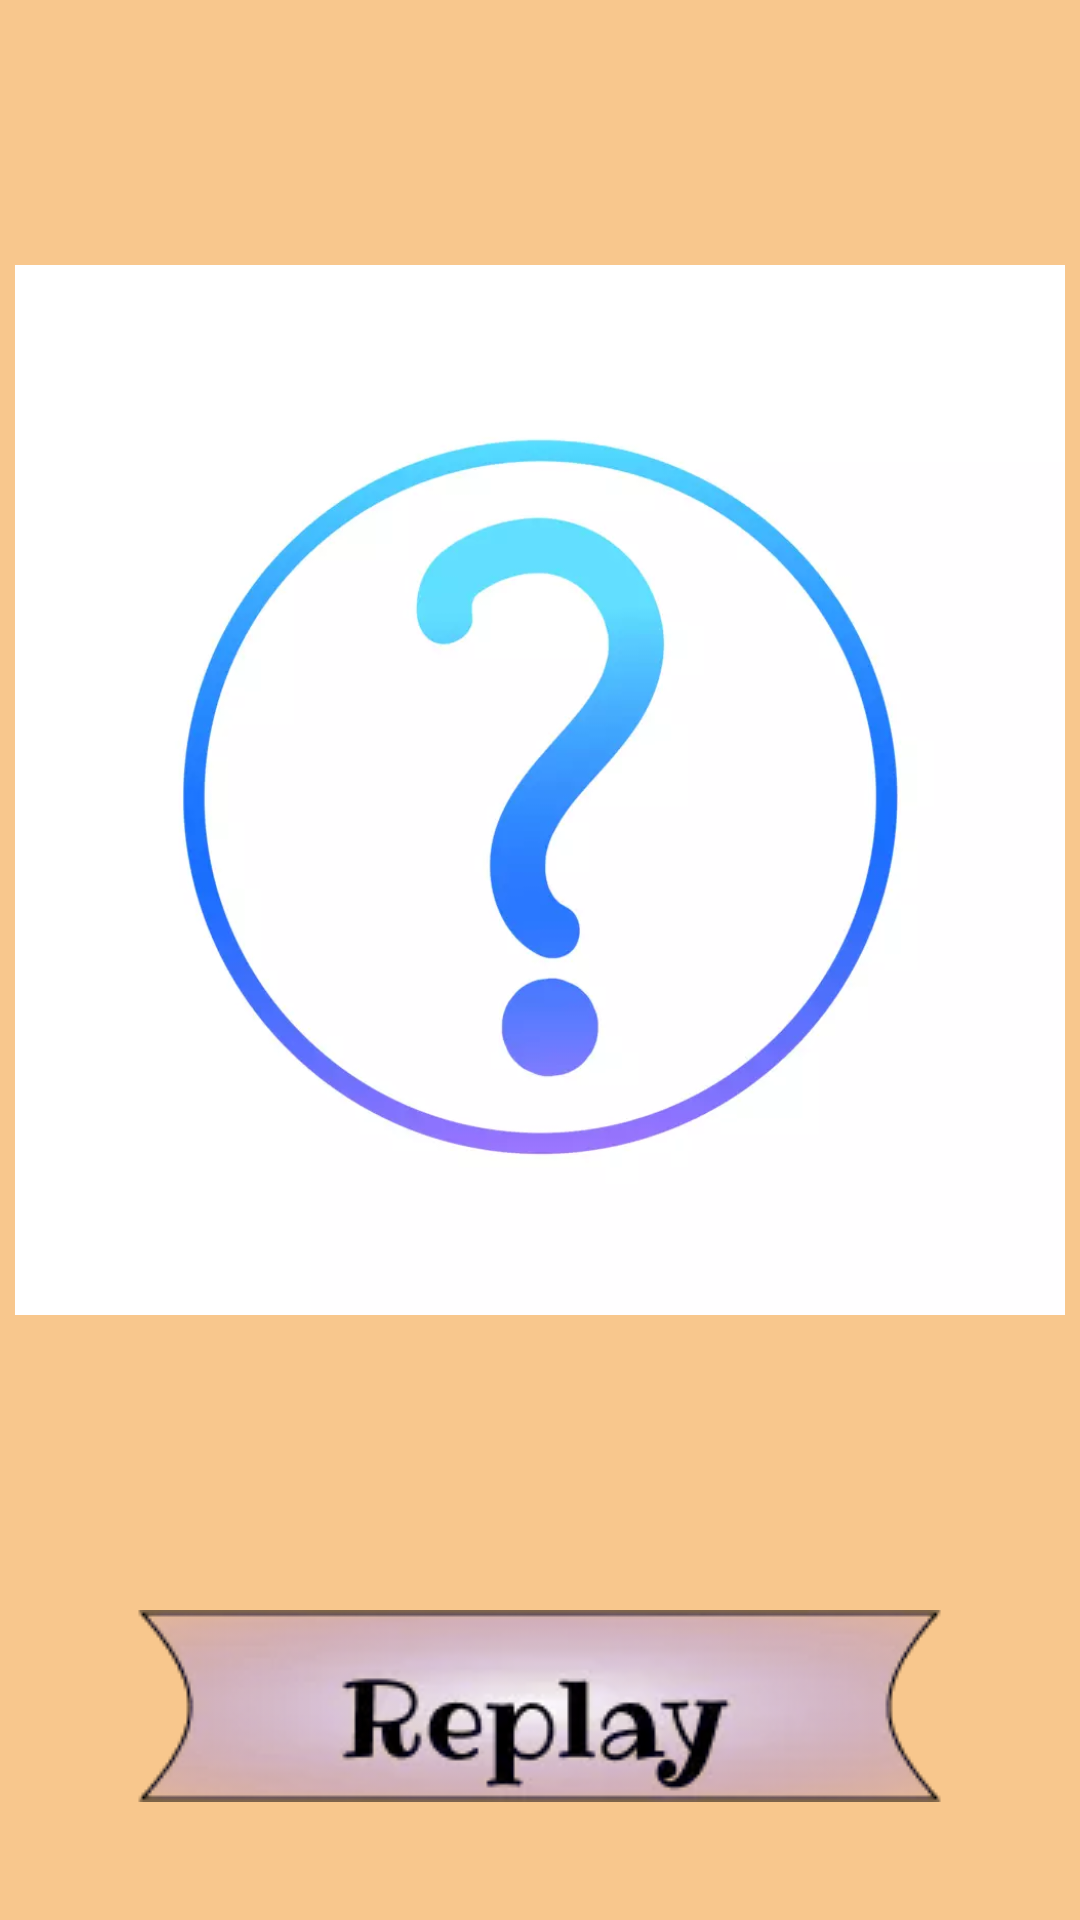

Write the Android layout XML for this screen, with the resource values it uses.
<!-- AndroidManifest.xml: application theme Theme.AppForResume -->
<!-- res/layout/fragment_result.xml -->
<?xml version="1.0" encoding="utf-8"?>
<FrameLayout xmlns:android="http://schemas.android.com/apk/res/android"
    xmlns:tools="http://schemas.android.com/tools"
    android:layout_width="match_parent"
    android:layout_height="match_parent"
    xmlns:app="http://schemas.android.com/apk/res-auto"
    android:background="@color/status_bar"
    tools:context=".ResultFragment">

    <LinearLayout
        android:layout_width="match_parent"
        android:layout_height="match_parent"
        android:orientation="vertical">

        <TextView
            android:id="@+id/result"
            android:layout_marginBottom="20dp"
            android:layout_marginTop="20dp"
            style="@style/brain_competition"
            android:layout_width="wrap_content"
            android:layout_height="wrap_content"
            android:layout_gravity="center"/>

        <ImageView
            android:id="@+id/congratulationImage"
            android:layout_width="match_parent"
            android:layout_height="350dp"
            app:srcCompat="@drawable/question" />

        <TextView
            android:id="@+id/congratulation"
            android:layout_gravity="center"
            style="@style/brain_competition"
            android:layout_marginTop="20dp"
            android:layout_marginBottom="20dp"
            android:layout_width="wrap_content"
            android:layout_height="wrap_content"/>

        <ImageButton
            android:id="@+id/toNext"
            android:layout_width="wrap_content"
            android:layout_height="wrap_content"
            android:layout_gravity="center"
            android:layout_marginTop="10dp"
            android:layout_marginBottom="10dp"
            android:background="#00FFFFFF"
            android:contentDescription="@string/to_next"
            android:src="@drawable/btn_replay"
            android:visibility="visible" />

    </LinearLayout>


</FrameLayout>
<!-- resources referenced by this layout -->
<resources>
  <color name="status_bar">#F8C78D</color>
  <!-- drawable btn_replay: webp bitmap (drawable, 7758 bytes) -->
  <!-- drawable question: png bitmap (drawable, 186627 bytes) -->
  <string name="to_next">To next</string>
  <style name="brain_competition">
          <item name="android:layout_width">250dp</item>
          <item name="android:layout_height">wrap_content</item>
          <item name="android:layout_marginTop">64dp</item>
          <item name="android:fontFamily">@font/ribeye</item>
          <item name="android:gravity">center_horizontal|top</item>
          <item name="android:textColor">@color/black</item>
          <item name="android:textSize">36sp</item>
      </style>
  <style name="Theme.AppForResume" parent="Theme.MaterialComponents.DayNight.NoActionBar">
          
          <item name="colorPrimary">@color/purple_500</item>
          <item name="colorPrimaryVariant">@color/status_bar</item>
          <item name="colorOnPrimary">@color/white</item>
          
          <item name="colorSecondary">@color/teal_200</item>
          <item name="colorSecondaryVariant">@color/teal_700</item>
          <item name="colorOnSecondary">@color/black</item>
          
          <item name="android:statusBarColor" tools:targetApi="l">?attr/colorPrimaryVariant</item>
          
      </style>
  <color name="black">#FF000000</color>
  <color name="purple_500">#FF6200EE</color>
  <color name="white">#FFFFFFFF</color>
  <color name="teal_200">#FF03DAC5</color>
  <color name="teal_700">#FF018786</color>
</resources>
